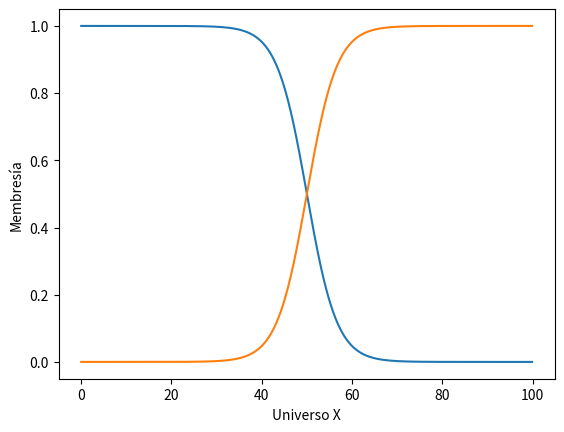
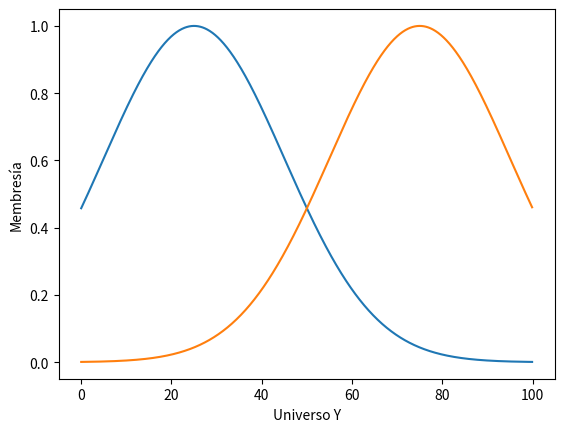
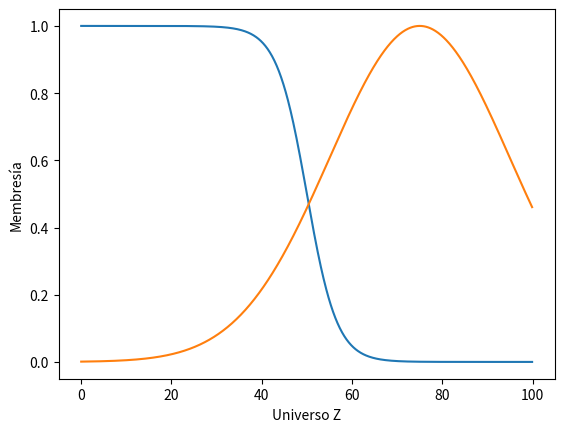

Here is the Python script that generated these plots, in order: (Note: this script raises an exception after producing the figures.)
import numpy as np
from math import exp 
import matplotlib.pyplot as plt 
from matplotlib import cm


x = np.arange(0, 100, 0.1) 
y = np.arange(0, 100, 0.1)      
z = np.arange(0, 100, 0.1)                  
X, Y = np.meshgrid(x, y)

A1 = np.zeros(len(x))
A2 = np.zeros(len(x))
B1 = np.zeros(len(y))
B2 = np.zeros(len(y))
C1 = np.zeros(len(z))
C2 = np.zeros(len(z))
CZ = np.zeros((len(x),len(y)))


#Obtención de los grados de pertenencia a los conjuntos de los universos de entrada
def difusificacion(): 
  valx = int(input("Ingrese el valor de x: "))
  memA = [A1[valx*10],A2[valx*10]]
  valy = int(input("Ingrese el valor de y: "))
  memB = [B1[valy*10],B2[valy*10]]
  composicion(memA,memB)

#Composición max - min (Evaluación de las reglas "si-entonces")
def composicion(memA,memB):
  
#Tabla de inferencia (intersección - min)
  tabla = [[np.minimum(memA[0],memB[0]),np.minimum(memA[1],memB[0])],
           [np.minimum(memA[0],memB[1]),np.minimum(memA[1],memB[1])]] 

  print("Tabla de inferencia: ",str(tabla))
  agregacionC1 = max(tabla[0][0],tabla[1][0]) #Agregación - max
  agregacionC2 = max(tabla[0][1],tabla[1][1])
  agregacion(agregacionC1,agregacionC2)

def agregacion(agregacionC1,agregacionC2):
  aux1 = agregacionC1*np.ones(len(C1))
  aux2 = agregacionC2*np.ones(len(C2))
  
  C1_r = np.minimum(C1,aux1)
  C2_r = np.minimum(C2,aux2)
 
  plt.figure(4)
  plt.plot(z,C1,z,C2,z,C1_r,z,C2_r)
  plt.xlabel("Universo Z")
  plt.ylabel("Membresía")
  
  dedifusificacion(C1_r,C2_r)

def dedifusificacion(C1_r,C2_r):
  z_d = 0
  aux1 = 0
  aux2 = 0
  CT = np.maximum(C1_r,C2_r)
  plt.figure(5)
  plt.plot(z,CT)
  plt.xlabel("Universo Z")
  plt.ylabel("Membresía")

  for i in range(len(z)):
    aux1 += CT[i]*i/10
    aux2 += CT[i]
  
  z_d = aux1/aux2
  print("z* = ", str(z_d))


#Generación de los conjuntos difusos
for i in range(len(x)):
  A1[i] = 1 / ( 1 + exp(0.3*(x[i]-50)))
  A2[i] = 1 / ( 1 + exp(-0.3*(x[i]-50)))
  B1[i] = exp(-1/2*((y[i]-25)/20)**2)
  B2[i] = exp(-1/2*((y[i]-75)/20)**2)
  C1[i] = 1 / ( 1 + exp(0.3*(z[i]-50)))
  C2[i] = exp(-1/2*((z[i]-75)/20)**2)


plt.figure(1)
plt.plot(x,A1,x,A2)
plt.xlabel("Universo X")
plt.ylabel("Membresía")

plt.figure(2)
plt.plot(y,B1,y,B2)
plt.xlabel("Universo Y")
plt.ylabel("Membresía")

plt.figure(3)
plt.plot(z,C1,z,C2)
plt.xlabel("Universo Z")
plt.ylabel("Membresía")

difusificacion()
